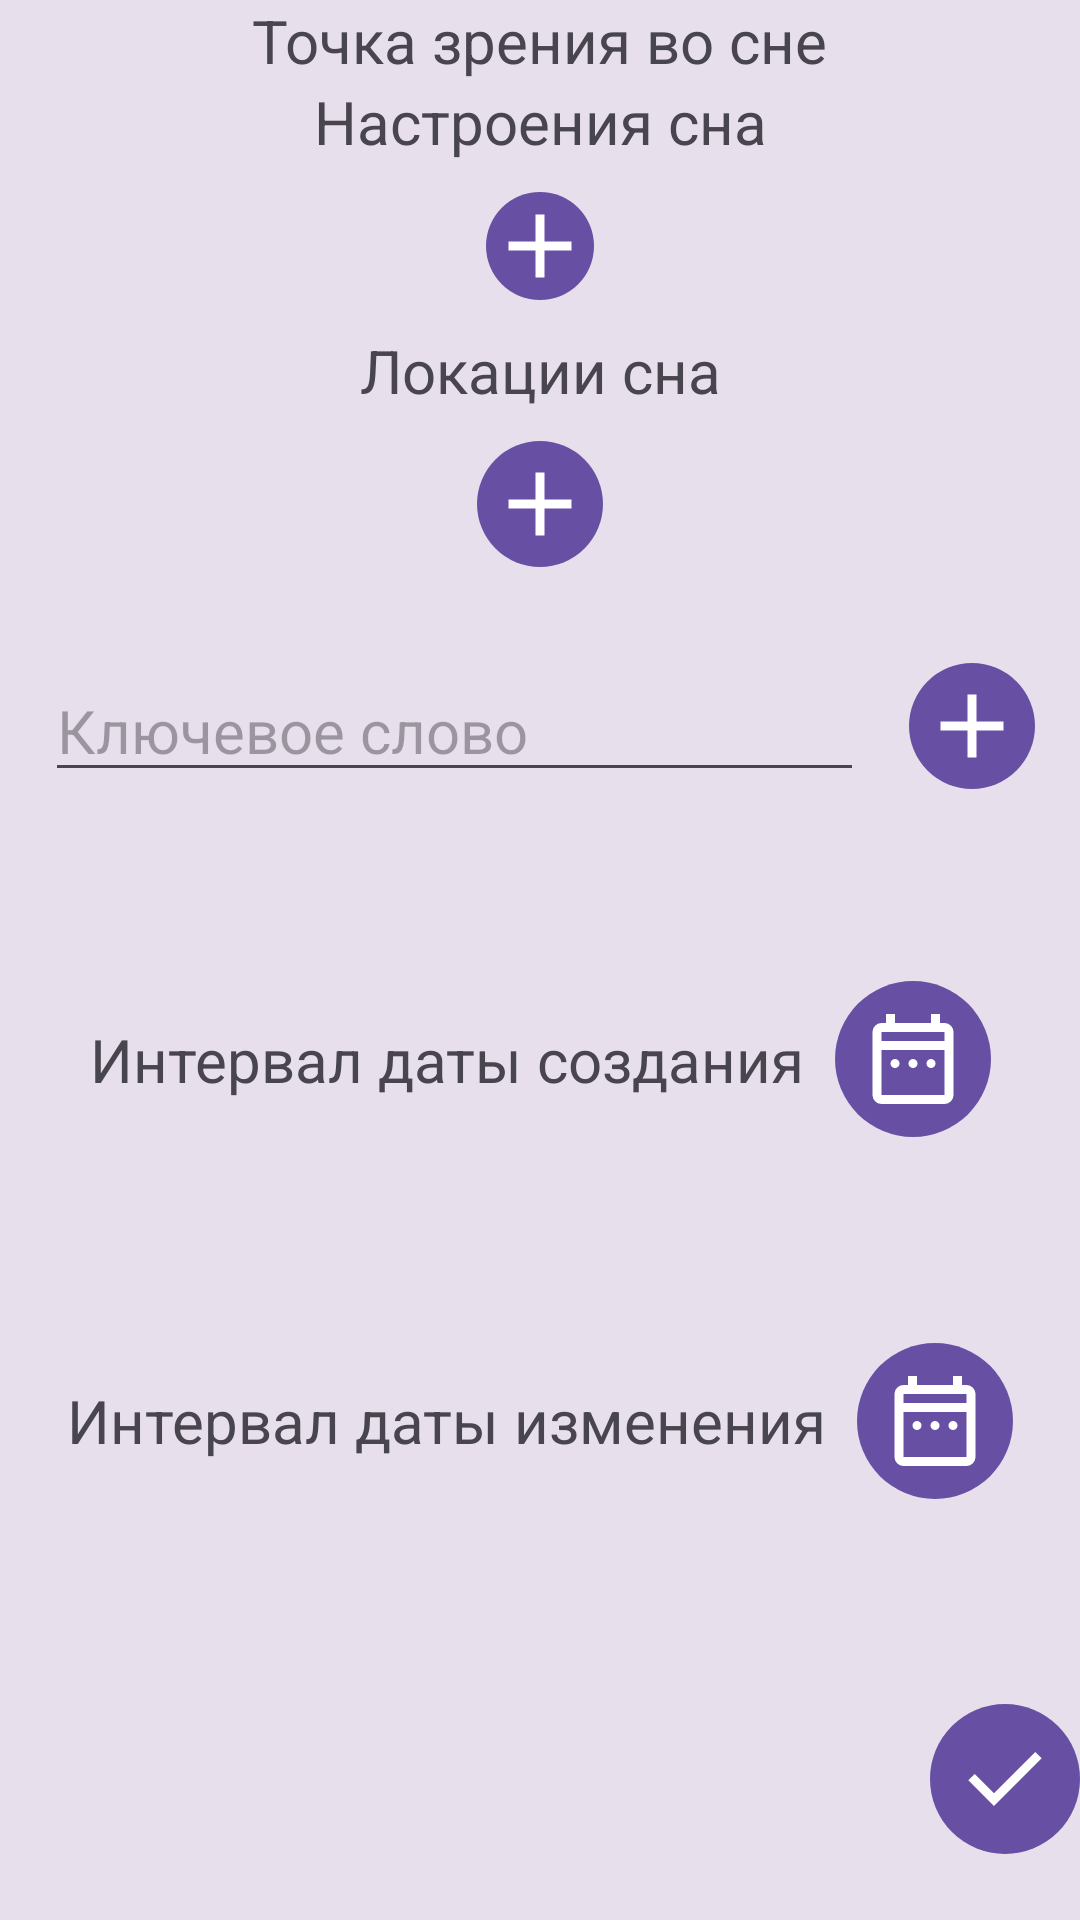

Android layout source for this screen:
<!-- AndroidManifest.xml: application theme Theme.LucidDreaming -->
<!-- res/layout/layout_dreamslist_panelportrait.xml -->
<?xml version="1.0" encoding="utf-8"?>
<androidx.constraintlayout.widget.ConstraintLayout
    xmlns:android="http://schemas.android.com/apk/res/android"
    xmlns:app="http://schemas.android.com/apk/res-auto"
    android:layout_width="match_parent"
    android:layout_height="wrap_content"
    xmlns:tools="http://schemas.android.com/tools"
    android:alpha="1"
    android:background="?attr/colorSurfaceVariant"
    >

    <TextView
        android:id="@+id/tvDreamsListPOV"
        android:layout_width="wrap_content"
        android:layout_height="wrap_content"
        app:layout_constraintStart_toStartOf="parent"
        app:layout_constraintEnd_toEndOf="parent"
        app:layout_constraintTop_toTopOf="parent"
        app:layout_constraintBottom_toTopOf="@id/tglgrDreamsListPOV"
        app:layout_constraintVertical_bias="0"
        app:layout_constraintVertical_chainStyle="packed"

        android:text="Точка зрения во сне"
        android:textSize="20sp"
        android:alpha="1"
        />
    <com.google.android.material.button.MaterialButtonToggleGroup
        android:id="@+id/tglgrDreamsListPOV"
        android:layout_width="wrap_content"
        android:layout_height="wrap_content"
        app:layout_constraintStart_toStartOf="parent"
        app:layout_constraintEnd_toEndOf="parent"
        app:layout_constraintTop_toBottomOf="@id/tvDreamsListPOV"
        app:layout_constraintBottom_toTopOf="@id/tvDreamsListFeelings"
        app:layout_constraintVertical_bias="0"

        app:singleSelection="true"
        >
        <Button
            style="?attr/materialButtonOutlinedStyle"
            android:id="@+id/btnDreamsListFirstPerson"
            android:layout_width="wrap_content"
            android:layout_height="wrap_content"
            android:text="От 1-го лица"


            />
        <Button
            style="?attr/materialButtonOutlinedStyle"
            android:id="@+id/btnDreamsListThirdPerson"
            android:layout_width="wrap_content"
            android:layout_height="wrap_content"
            android:text="От 3-го лица"
            />
    </com.google.android.material.button.MaterialButtonToggleGroup>

    <TextView
        android:id="@+id/tvDreamsListFeelings"
        android:layout_width="wrap_content"
        android:layout_height="wrap_content"
        app:layout_constraintStart_toStartOf="parent"
        app:layout_constraintEnd_toEndOf="parent"
        app:layout_constraintTop_toBottomOf="@id/tglgrDreamsListPOV"
        app:layout_constraintBottom_toTopOf="@id/flowDreamsListFeelings"
        app:layout_constraintVertical_bias="0"

        android:text="Настроения сна"
        android:textSize="20sp"
        android:alpha="1"
        />

    <androidx.constraintlayout.helper.widget.Flow
        android:id="@+id/flowDreamsListFeelings"
        android:layout_width="0dp"
        android:layout_height="wrap_content"
        android:padding="10dp"
        app:constraint_referenced_ids="ibtnDreamsListAddFeeling"
        app:flow_horizontalGap="10dp"
        app:flow_horizontalStyle="packed"
        app:flow_verticalBias="0"
        app:flow_wrapMode="chain"
        app:layout_constraintEnd_toEndOf="parent"
        app:layout_constraintStart_toStartOf="parent"
        app:layout_constraintTop_toBottomOf="@id/tvDreamsListFeelings"
        app:layout_constraintBottom_toTopOf="@id/tvDreamsListLocations"
        />
    <ImageButton
        android:id="@+id/ibtnDreamsListAddFeeling"
        android:layout_width="wrap_content"
        android:layout_height="wrap_content"


        style="@style/LDButton.Round"
        android:contentDescription="TODO"
        android:src="@drawable/all_addmetaitem_36"

        />


    <TextView
        android:id="@+id/tvDreamsListLocations"
        android:layout_width="wrap_content"
        android:layout_height="wrap_content"
        app:layout_constraintStart_toStartOf="parent"
        app:layout_constraintEnd_toEndOf="parent"
        app:layout_constraintTop_toBottomOf="@id/flowDreamsListFeelings"
        app:layout_constraintBottom_toTopOf="@id/flowDreamsListLocations"
        app:layout_constraintVertical_bias="0"

        android:text="Локации сна"
        android:textSize="20sp"
        android:alpha="1"
        />

    <androidx.constraintlayout.helper.widget.Flow
        android:id="@+id/flowDreamsListLocations"
        android:layout_width="0dp"
        android:layout_height="wrap_content"
        app:layout_constraintStart_toStartOf="parent"
        app:layout_constraintEnd_toEndOf="parent"
        app:layout_constraintTop_toBottomOf="@id/tvDreamsListLocations"
        app:layout_constraintBottom_toTopOf="@id/ibtnDreamsListAddCreatedDateRange"
        android:padding="10dp"
        app:constraint_referenced_ids="ibtnDreamsListAddLocation"
        app:flow_horizontalGap="10dp"
        app:flow_horizontalStyle="packed"
        app:flow_verticalBias="0"
        app:flow_wrapMode="chain"


        />
    <ImageButton
        android:id="@+id/ibtnDreamsListAddLocation"
        android:layout_width="wrap_content"
        android:layout_height="wrap_content"

        android:padding="3dp"
        style="@style/LDButton.Round"
        android:contentDescription="TODO"
        android:src="@drawable/all_addmetaitem_36"

        />
    <EditText
        android:id="@+id/etDreamsListKeyword"
        android:layout_width="0dp"
        android:layout_height="wrap_content"
        app:layout_constraintStart_toStartOf="parent"
        app:layout_constraintEnd_toStartOf="@id/ibtnDreamsListAddKeyword"
        app:layout_constraintTop_toTopOf="@id/ibtnDreamsListAddKeyword"
        app:layout_constraintBottom_toBottomOf="@id/ibtnDreamsListAddKeyword"

        android:hint="Ключевое слово"
        android:textSize="20sp"
        android:layout_marginHorizontal="15dp"
        />
    <ImageButton
        android:id="@+id/ibtnDreamsListAddKeyword"
        android:layout_width="wrap_content"
        android:layout_height="wrap_content"
        app:layout_constraintStart_toEndOf="@id/etDreamsListKeyword"
        app:layout_constraintEnd_toEndOf="parent"
        app:layout_constraintTop_toBottomOf="@id/flowDreamsListLocations"
        app:layout_constraintBottom_toTopOf="@id/flowDreamsListKeywords"

        android:padding="3dp"
        style="@style/LDButton.Round"
        android:contentDescription="TODO"
        android:src="@drawable/all_addmetaitem_36"
        android:layout_marginEnd="15dp"
        />
    <androidx.constraintlayout.helper.widget.Flow
        android:id="@+id/flowDreamsListKeywords"
        android:layout_width="0dp"
        android:layout_height="wrap_content"
        app:layout_constraintStart_toStartOf="parent"
        app:layout_constraintEnd_toEndOf="parent"
        app:layout_constraintTop_toBottomOf="@id/ibtnDreamsListAddKeyword"
        app:layout_constraintBottom_toTopOf="@id/ibtnDreamsListAddCreatedDateRange"
        android:padding="10dp"

        app:flow_horizontalGap="10dp"
        app:flow_horizontalStyle="packed"
        app:flow_verticalBias="0"
        app:flow_wrapMode="chain"


        />


    <TextView
        android:id="@+id/tvDreamsListCreatedDateTitle"
        android:layout_width="wrap_content"
        android:layout_height="wrap_content"
        app:layout_constraintStart_toStartOf="parent"
        app:layout_constraintEnd_toStartOf="@id/ibtnDreamsListAddCreatedDateRange"
        app:layout_constraintTop_toTopOf="@id/ibtnDreamsListAddCreatedDateRange"
        app:layout_constraintBottom_toBottomOf="@id/ibtnDreamsListAddCreatedDateRange"
        app:layout_constraintHorizontal_chainStyle="packed"

        android:text="Интервал даты создания"
        android:layout_marginEnd="10dp"
        android:textSize="20sp"
        />
    <ImageButton
        android:id="@+id/ibtnDreamsListAddCreatedDateRange"
        android:layout_width="wrap_content"
        android:layout_height="wrap_content"
        app:layout_constraintStart_toEndOf="@id/tvDreamsListCreatedDateTitle"
        app:layout_constraintEnd_toEndOf="parent"
        app:layout_constraintTop_toBottomOf="@id/flowDreamsListKeywords"
        app:layout_constraintBottom_toTopOf="@id/tvDreamsListCreatedDateRange"

        style="@style/LDButton.Round"
        android:contentDescription="TODO"
        android:src="@drawable/all_date_range_36"
        android:padding="8dp"
        />
    <TextView
        android:id="@+id/tvDreamsListCreatedDateRange"
        android:layout_width="wrap_content"
        android:layout_height="wrap_content"
        app:layout_constraintStart_toStartOf="parent"
        app:layout_constraintEnd_toEndOf="parent"
        app:layout_constraintTop_toBottomOf="@id/ibtnDreamsListAddCreatedDateRange"
        app:layout_constraintBottom_toTopOf="@id/ibtnDreamsListAddEditedDateRange"

        android:textSize="18sp"
        />

    <TextView
        android:id="@+id/tvDreamsListEditedDateTitle"
        android:layout_width="wrap_content"
        android:layout_height="wrap_content"
        app:layout_constraintStart_toStartOf="parent"
        app:layout_constraintEnd_toStartOf="@id/ibtnDreamsListAddEditedDateRange"
        app:layout_constraintTop_toTopOf="@id/ibtnDreamsListAddEditedDateRange"
        app:layout_constraintBottom_toBottomOf="@id/ibtnDreamsListAddEditedDateRange"
        app:layout_constraintHorizontal_chainStyle="packed"

        android:text="Интервал даты изменения"
        android:layout_marginEnd="10dp"
        android:textSize="20sp"
        />
    <ImageButton
        android:id="@+id/ibtnDreamsListAddEditedDateRange"
        android:layout_width="wrap_content"
        android:layout_height="wrap_content"
        app:layout_constraintStart_toEndOf="@id/tvDreamsListEditedDateTitle"
        app:layout_constraintEnd_toEndOf="parent"
        app:layout_constraintTop_toBottomOf="@id/tvDreamsListCreatedDateRange"
        app:layout_constraintBottom_toTopOf="@id/tvDreamsListEditedDateRange"

        style="@style/LDButton.Round"
        android:contentDescription="TODO"
        android:src="@drawable/all_date_range_36"
        android:padding="8dp"
        />
    <TextView
        android:id="@+id/tvDreamsListEditedDateRange"
        android:layout_width="wrap_content"
        android:layout_height="wrap_content"
        app:layout_constraintStart_toStartOf="parent"
        app:layout_constraintEnd_toEndOf="parent"
        app:layout_constraintTop_toBottomOf="@id/ibtnDreamsListAddEditedDateRange"
        app:layout_constraintBottom_toTopOf="@id/ibtnDreamsListApplyFilter"

        android:textSize="18sp"
        />

    <ImageButton
        android:id="@+id/ibtnDreamsListApplyFilter"
        android:layout_width="wrap_content"
        android:layout_height="wrap_content"
        app:layout_constraintEnd_toEndOf="parent"
        app:layout_constraintTop_toBottomOf="@id/tvDreamsListEditedDateRange"
        app:layout_constraintBottom_toBottomOf="parent"

        style="@style/LDButton.Round"
        android:contentDescription="TODO"
        android:src="@drawable/all_confirm_36"
        android:padding="7dp"
        />



</androidx.constraintlayout.widget.ConstraintLayout>
<!-- resources referenced by this layout -->
<resources>
  <!-- drawable all_addmetaitem_36 (drawable) -->
  <vector xmlns:android="http://schemas.android.com/apk/res/android" android:height="36dp" android:tint="#FFFFFF" android:viewportHeight="960" android:viewportWidth="960" android:width="36dp">
        
      <path
          android:fillColor="@android:color/white"
          android:pathData="M440,520L200,520L200,440L440,440L440,200L520,200L520,440L760,440L760,520L520,520L520,760L440,760L440,520Z"/>
      
  </vector>
  <!-- drawable all_confirm_36 (drawable) -->
  <vector xmlns:android="http://schemas.android.com/apk/res/android" android:height="36dp" android:tint="#FFFFFF" android:viewportHeight="960" android:viewportWidth="960" android:width="36dp">
        
      <path android:fillColor="@android:color/white" android:pathData="M382,720L154,492L211,435L382,606L749,239L806,296L382,720Z"/>
      
  </vector>
  <!-- drawable all_date_range_36 (drawable) -->
  <vector xmlns:android="http://schemas.android.com/apk/res/android" android:height="36dp" android:tint="#FFFFFF" android:viewportHeight="960" android:viewportWidth="960" android:width="36dp">
        
      <path android:fillColor="@android:color/white" android:pathData="M320,560Q303,560 291.5,548.5Q280,537 280,520Q280,503 291.5,491.5Q303,480 320,480Q337,480 348.5,491.5Q360,503 360,520Q360,537 348.5,548.5Q337,560 320,560ZM480,560Q463,560 451.5,548.5Q440,537 440,520Q440,503 451.5,491.5Q463,480 480,480Q497,480 508.5,491.5Q520,503 520,520Q520,537 508.5,548.5Q497,560 480,560ZM640,560Q623,560 611.5,548.5Q600,537 600,520Q600,503 611.5,491.5Q623,480 640,480Q657,480 668.5,491.5Q680,503 680,520Q680,537 668.5,548.5Q657,560 640,560ZM200,880Q167,880 143.5,856.5Q120,833 120,800L120,240Q120,207 143.5,183.5Q167,160 200,160L240,160L240,80L320,80L320,160L640,160L640,80L720,80L720,160L760,160Q793,160 816.5,183.5Q840,207 840,240L840,800Q840,833 816.5,856.5Q793,880 760,880L200,880ZM200,800L760,800Q760,800 760,800Q760,800 760,800L760,400L200,400L200,800Q200,800 200,800Q200,800 200,800ZM200,320L760,320L760,240Q760,240 760,240Q760,240 760,240L200,240Q200,240 200,240Q200,240 200,240L200,320ZM200,320L200,240Q200,240 200,240Q200,240 200,240L200,240Q200,240 200,240Q200,240 200,240L200,320Z"/>
      
  </vector>
  <style name="LDButton.Round" parent="LDButton">
          <item name="android:background">@drawable/selector_all_roundbtn</item>
      </style>
  <style name="Theme.LucidDreaming" parent="Base.Theme.LucidDreaming" />
  <style name="LDButton">
          <item name="backgroundTint">@null</item>
      </style>
  <!-- drawable selector_all_roundbtn (drawable) -->
  <?xml version="1.0" encoding="utf-8"?>
  <selector
      xmlns:android="http://schemas.android.com/apk/res/android">
  
      <item
          android:state_pressed="true"
          >
  
          <shape android:shape="oval">
              <corners android:radius="@dimen/radius_all_roundbtn" />
              <solid android:color="?attr/colorPrimaryVariant"/>
          </shape>
  
      </item>
      <item
          >
          <shape android:shape="oval">
              <corners android:radius="@dimen/radius_all_roundbtn" />
              <solid android:color="?attr/colorPrimary"/>
  
          </shape>
      </item>
  
  </selector>
  <style name="Base.Theme.LucidDreaming" parent="Theme.Material3.DayNight.NoActionBar">
          
          
      </style>
  <dimen name="radius_all_roundbtn">20dp</dimen>
</resources>
